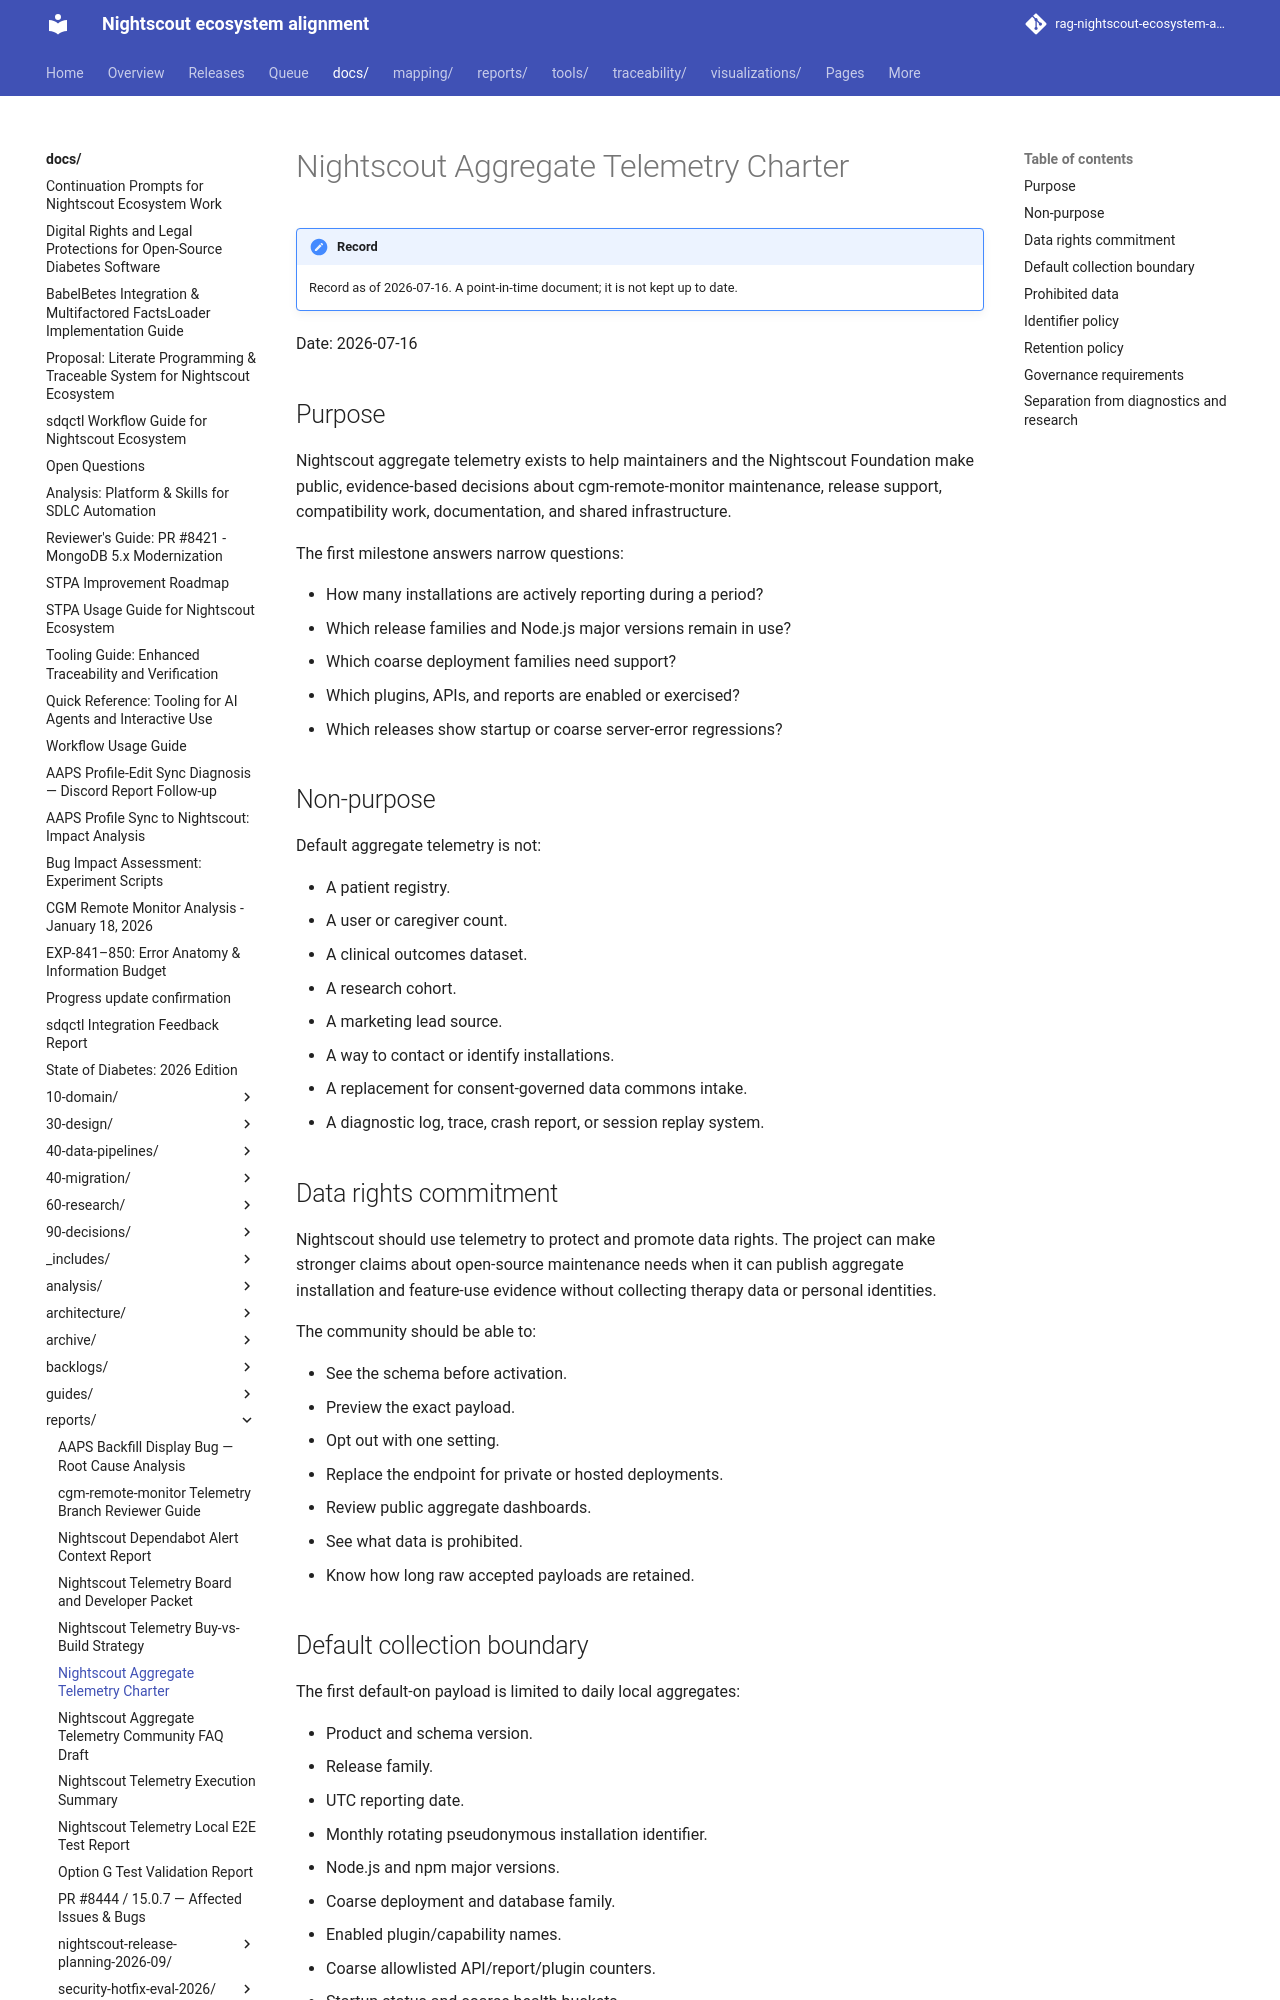

repository: bewest/rag-nightscout-ecosystem-alignment · page: docs/reports/nightscout-telemetry-charter-2026-07-16.html · generator: mkdocs

# Nightscout Aggregate Telemetry Charter

Date: 2026-07-16

## Purpose

Nightscout aggregate telemetry exists to help maintainers and the Nightscout Foundation make public, evidence-based decisions about cgm-remote-monitor maintenance, release support, compatibility work, documentation, and shared infrastructure.

The first milestone answers narrow questions:

- How many installations are actively reporting during a period?
- Which release families and Node.js major versions remain in use?
- Which coarse deployment families need support?
- Which plugins, APIs, and reports are enabled or exercised?
- Which releases show startup or coarse server-error regressions?

## Non-purpose

Default aggregate telemetry is not:

- A patient registry.
- A user or caregiver count.
- A clinical outcomes dataset.
- A research cohort.
- A marketing lead source.
- A way to contact or identify installations.
- A replacement for consent-governed data commons intake.
- A diagnostic log, trace, crash report, or session replay system.

## Data rights commitment

Nightscout should use telemetry to protect and promote data rights. The project can make stronger claims about open-source maintenance needs when it can publish aggregate installation and feature-use evidence without collecting therapy data or personal identities.

The community should be able to:

- See the schema before activation.
- Preview the exact payload.
- Opt out with one setting.
- Replace the endpoint for private or hosted deployments.
- Review public aggregate dashboards.
- See what data is prohibited.
- Know how long raw accepted payloads are retained.

## Default collection boundary

The first default-on payload is limited to daily local aggregates:

- Product and schema version.
- Release family.
- UTC reporting date.
- Monthly rotating pseudonymous installation identifier.
- Node.js and npm major versions.
- Coarse deployment and database family.
- Enabled plugin/capability names.
- Coarse allowlisted API/report/plugin counters.
- Startup status and coarse health buckets.

The authoritative schema is `specs/jsonschema/nightscout-telemetry-aggregate.schema.json`.
